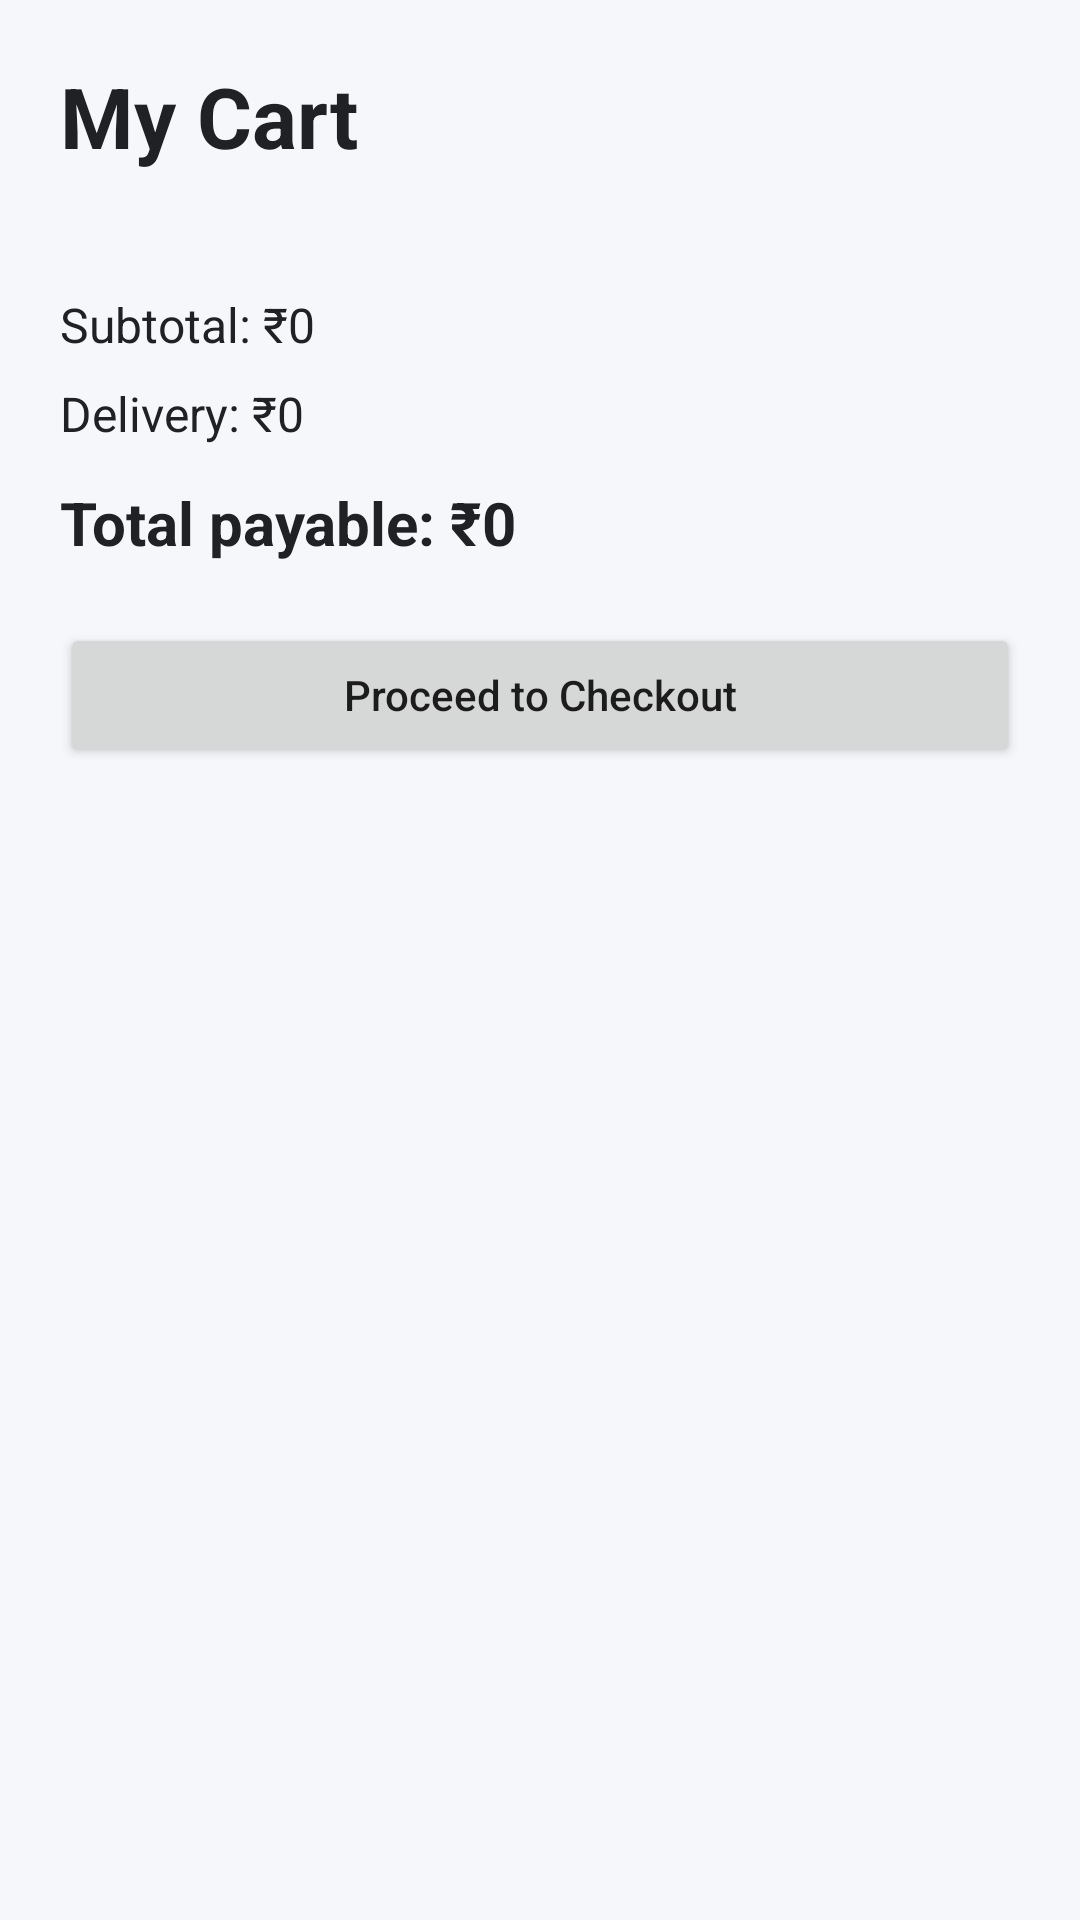

Layout XML and referenced resources for this Android screen:
<!-- AndroidManifest.xml: application theme Theme.ShopLite -->
<!-- res/layout/activity_cart.xml -->
<?xml version="1.0" encoding="utf-8"?>
<ScrollView xmlns:android="http://schemas.android.com/apk/res/android"
    android:layout_width="match_parent"
    android:layout_height="match_parent"
    android:background="#F5F7FB"
    android:fillViewport="true">

    <LinearLayout
        android:layout_width="match_parent"
        android:layout_height="wrap_content"
        android:orientation="vertical"
        android:padding="20dp">

        <TextView
            android:layout_width="match_parent"
            android:layout_height="wrap_content"
            android:text="My Cart"
            android:textColor="#202124"
            android:textSize="28sp"
            android:textStyle="bold"
            android:layout_marginBottom="20dp" />

        <LinearLayout
            android:id="@+id/cartItemsLayout"
            android:layout_width="match_parent"
            android:layout_height="wrap_content"
            android:orientation="vertical" />

        <TextView
            android:id="@+id/cartSubtotalText"
            android:layout_width="match_parent"
            android:layout_height="wrap_content"
            android:text="Subtotal: ₹0"
            android:textColor="#202124"
            android:textSize="16sp"
            android:paddingTop="20dp" />

        <TextView
            android:id="@+id/deliveryChargeText"
            android:layout_width="match_parent"
            android:layout_height="wrap_content"
            android:text="Delivery: ₹0"
            android:textColor="#202124"
            android:textSize="16sp"
            android:paddingTop="8dp" />

        <TextView
            android:id="@+id/cartTotalText"
            android:layout_width="match_parent"
            android:layout_height="wrap_content"
            android:text="Total payable: ₹0"
            android:textColor="#202124"
            android:textSize="20sp"
            android:textStyle="bold"
            android:paddingTop="12dp"
            android:paddingBottom="20dp" />

        <Button
            android:id="@+id/checkoutButton"
            android:layout_width="match_parent"
            android:layout_height="wrap_content"
            android:text="Proceed to Checkout"
            android:textAllCaps="false" />

    </LinearLayout>
</ScrollView>
<!-- resources referenced by this layout -->
<resources>
  <style name="Theme.ShopLite" parent="Theme.AppCompat.Light.DarkActionBar">
          
          <item name="colorPrimary">@color/purple_500</item>
          <item name="colorPrimaryDark">@color/purple_700</item>
          <item name="colorAccent">@color/teal_200</item>
          
      </style>
  <!-- not gathered from this repository: default colours our renderer supplied (Android Studio template values) -->
  <color name="purple_500">#FF6200EE</color>
  <color name="purple_700">#FF3700B3</color>
  <color name="teal_200">#FF03DAC5</color>
</resources>
